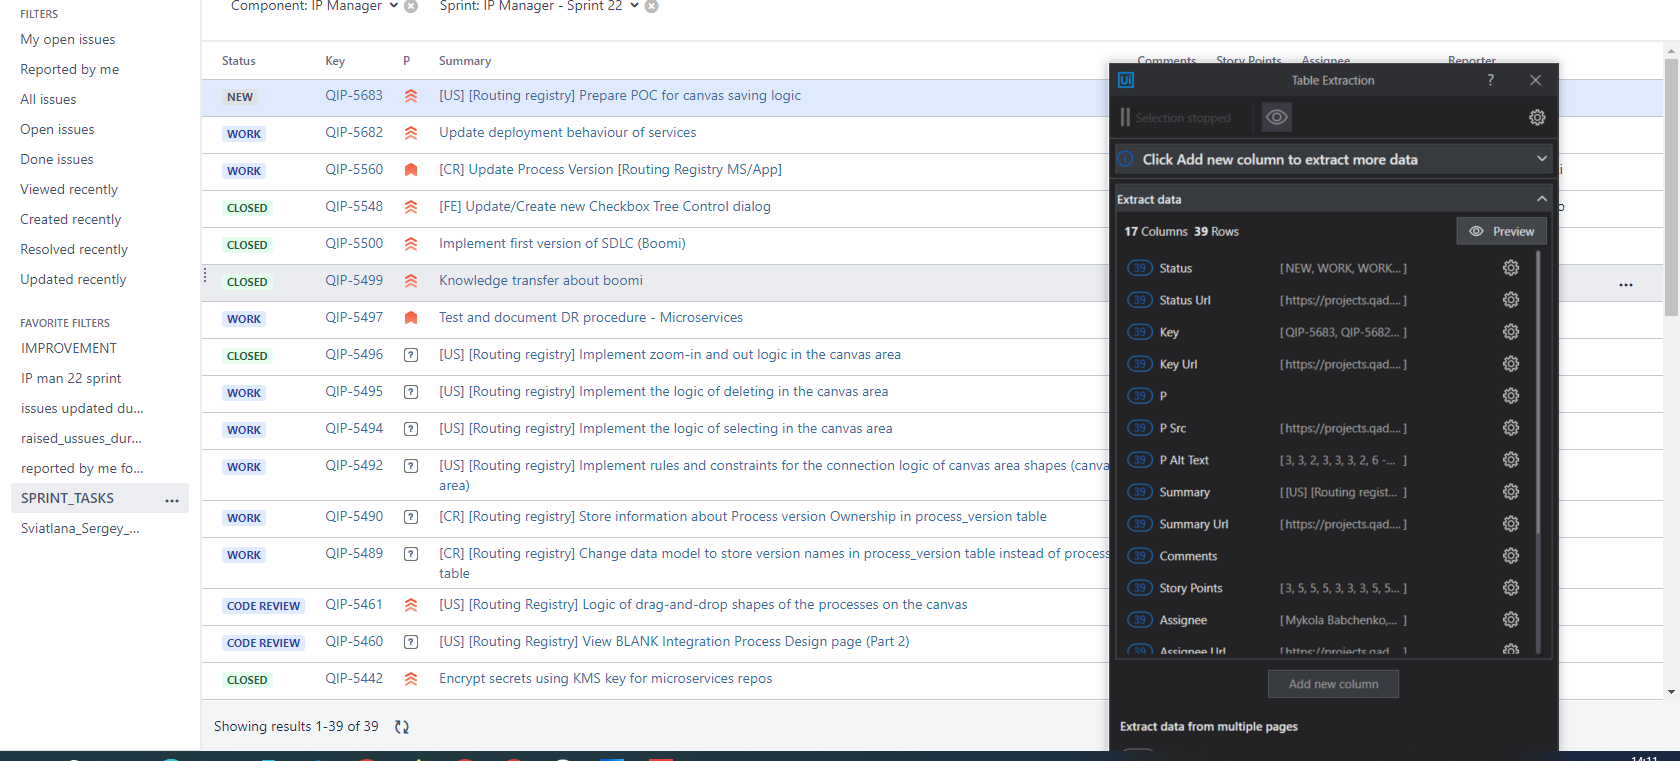
Workflow: Main

Step 1: get-text from the table 'issuetable' in window 'Issue Navigator - JIRA' (msedge.exe)
